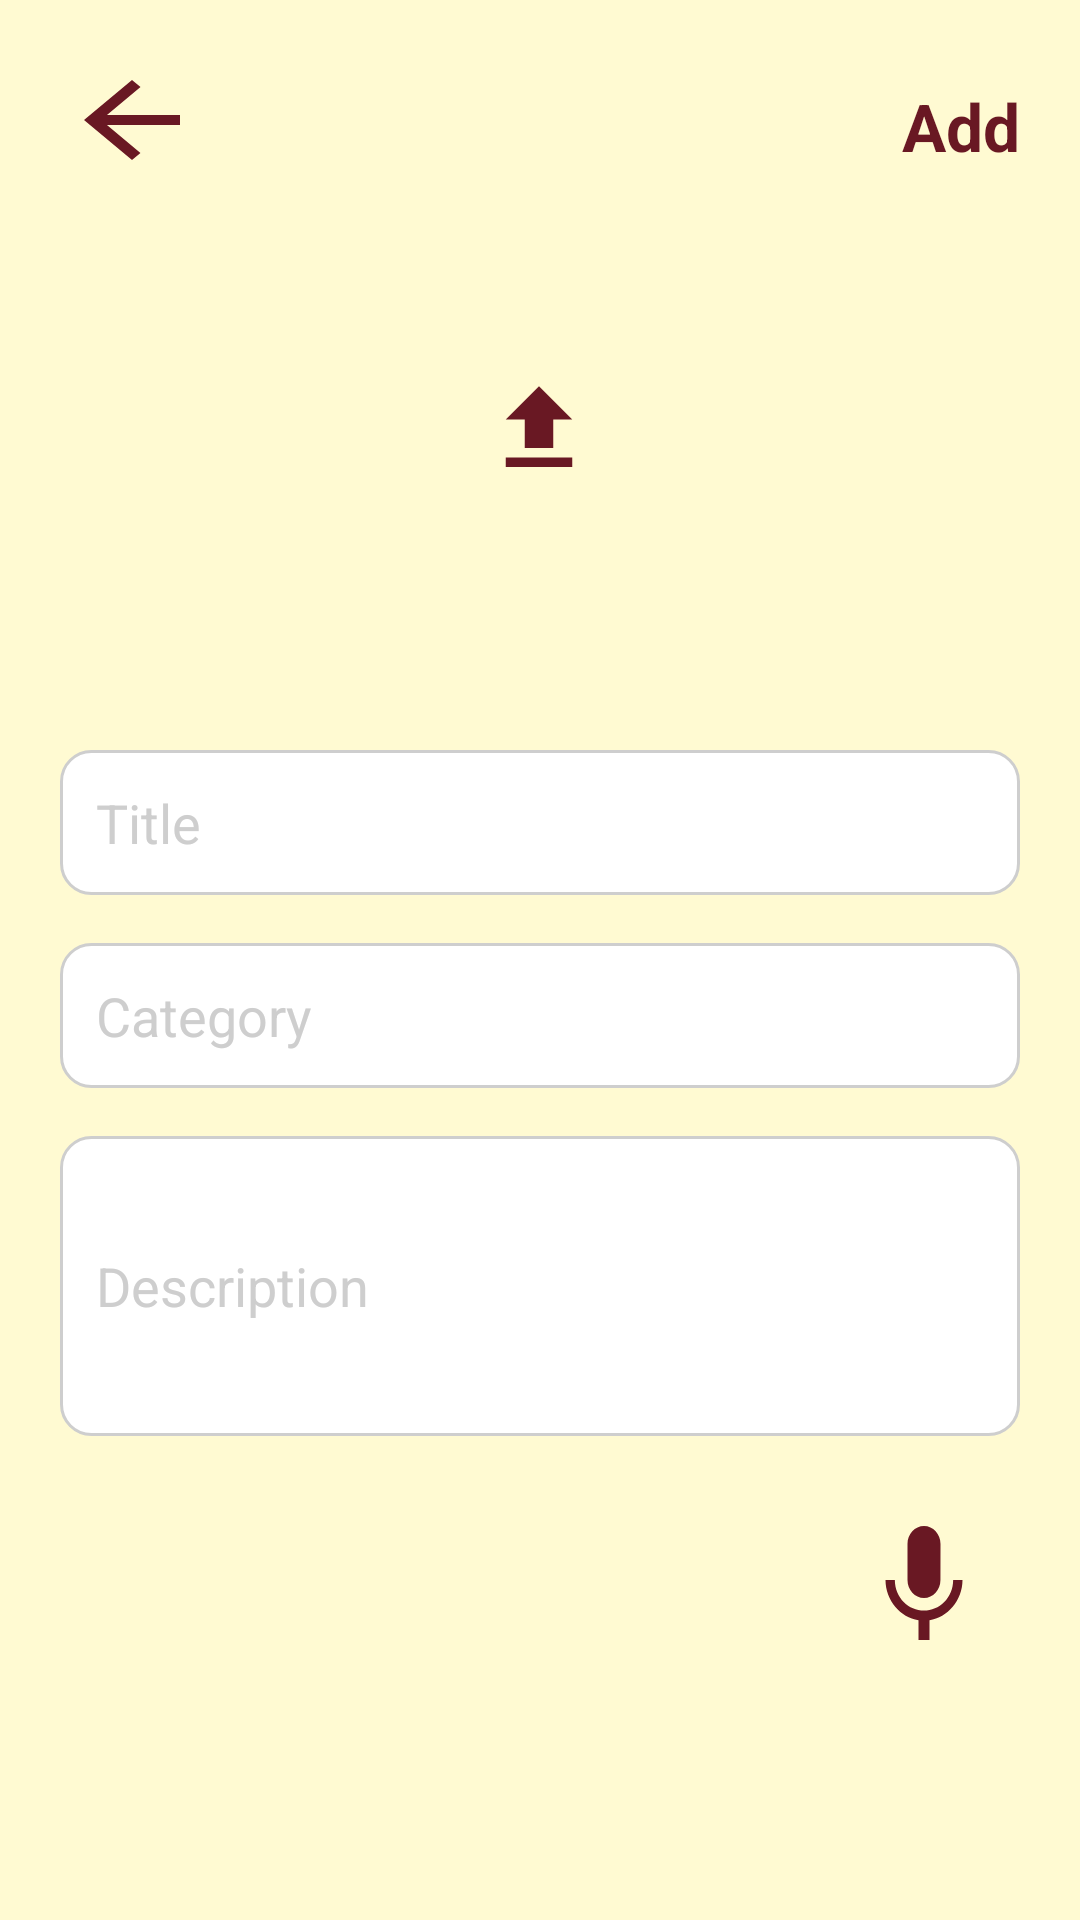

Write the Android layout XML for this screen, with the resource values it uses.
<!-- AndroidManifest.xml: application theme Theme.Note_coding_comrades_android -->
<!-- res/layout/activity_add_edit_note.xml -->
<?xml version="1.0" encoding="utf-8"?>
<androidx.constraintlayout.widget.ConstraintLayout xmlns:android="http://schemas.android.com/apk/res/android"
    xmlns:app="http://schemas.android.com/apk/res-auto"
    xmlns:tools="http://schemas.android.com/tools"
    android:layout_width="match_parent"
    android:layout_height="match_parent"
    android:background="@color/light_app_color"
    android:padding="20dp"
    tools:context=".activities.AddEditNoteActivity">

    <TextView
        android:id="@+id/button2"
        android:layout_width="wrap_content"
        android:layout_height="44dp"

        android:gravity="center"
        android:text="Add"
        android:textColor="@color/icons_color"
        android:textSize="22sp"
        android:textStyle="bold"
        app:layout_constraintEnd_toEndOf="parent"
        app:layout_constraintHorizontal_bias="1.0"
        app:layout_constraintStart_toEndOf="@+id/edit_uploadImage"
        app:layout_constraintTop_toTopOf="parent" />

    <EditText
        android:id="@+id/edit_noteTitle"
        android:layout_width="match_parent"
        android:layout_height="wrap_content"
        android:layout_marginTop="24dp"
        android:background="@drawable/white_grey_stroke_bg"
        android:hint="Title"
        android:padding="12dp"
        android:textColorHint="@color/light_grey"
        app:layout_constraintEnd_toEndOf="parent"
        app:layout_constraintStart_toStartOf="parent"
        app:layout_constraintTop_toBottomOf="@+id/edit_uploadImage" />

    <EditText
        android:id="@+id/editTextTextPersonName2"
        android:layout_width="match_parent"

        android:layout_height="wrap_content"
        android:layout_marginTop="16dp"
        android:background="@drawable/white_grey_stroke_bg"
        android:hint="Category"
        android:padding="12dp"
        android:textColorHint="@color/light_grey"
        app:layout_constraintEnd_toEndOf="parent"
        app:layout_constraintStart_toStartOf="parent"
        app:layout_constraintTop_toBottomOf="@+id/edit_noteTitle" />

    <EditText
        android:id="@+id/edit_noteDetail"
        android:layout_width="match_parent"
        android:layout_height="100dp"
        android:layout_marginTop="16dp"
        android:background="@drawable/white_grey_stroke_bg"
        android:hint="Description"
        android:padding="12dp"
        android:textColorHint="@color/light_grey"
        app:layout_constraintEnd_toEndOf="parent"
        app:layout_constraintStart_toStartOf="parent"
        app:layout_constraintTop_toBottomOf="@+id/editTextTextPersonName2" />

    <ImageView
        android:id="@+id/edit_uploadImage"
        android:layout_width="164dp"
        android:layout_height="166dp"
        android:src="@drawable/ic_upload"
        android:scaleType="center"
        app:layout_constraintEnd_toEndOf="parent"
        app:layout_constraintHorizontal_bias="0.497"
        app:layout_constraintStart_toStartOf="parent"
        app:layout_constraintTop_toBottomOf="@+id/imageButton4" />

    <ImageView
        android:id="@+id/imageButton3"
        android:layout_width="wrap_content"
        android:layout_height="wrap_content"
        android:layout_marginTop="26dp"
        android:layout_marginEnd="10dp"
        android:src="@drawable/ic_mic"
        app:layout_constraintEnd_toEndOf="parent"
        app:layout_constraintHorizontal_bias="1.0"
        app:layout_constraintStart_toStartOf="@+id/edit_noteDetail"
        app:layout_constraintTop_toBottomOf="@+id/edit_noteDetail" />

    <ImageView
        android:id="@+id/imageButton4"
        android:layout_width="wrap_content"
        android:layout_height="wrap_content"


        android:src="@drawable/ic_back_arrow"
        app:layout_constraintStart_toStartOf="parent"
        app:layout_constraintTop_toTopOf="parent" />

</androidx.constraintlayout.widget.ConstraintLayout>
<!-- resources referenced by this layout -->
<resources>
  <color name="icons_color">#691823</color>
  <color name="light_app_color">#FFFAD2</color>
  <color name="light_grey">#cecece</color>
  <!-- drawable ic_back_arrow (drawable) -->
  <vector android:autoMirrored="true" android:height="40dp"
      android:tint="@color/icons_color" android:viewportHeight="24"
      android:viewportWidth="24" android:width="48dp" xmlns:android="http://schemas.android.com/apk/res/android">
      <path android:fillColor="@android:color/white" android:pathData="M20,11H7.83l5.59,-5.59L12,4l-8,8 8,8 1.41,-1.41L7.83,13H20v-2z"/>
  </vector>
  <!-- drawable ic_mic (drawable) -->
  <vector xmlns:android="http://schemas.android.com/apk/res/android"
      android:width="44dp"
      android:height="48dp"
      android:viewportWidth="24"
      android:viewportHeight="24"
      android:tint="@color/icons_color">
    <path
        android:fillColor="@android:color/white"
        android:pathData="M12,14c1.66,0 2.99,-1.34 2.99,-3L15,5c0,-1.66 -1.34,-3 -3,-3S9,3.34 9,5v6c0,1.66 1.34,3 3,3zM17.3,11c0,3 -2.54,5.1 -5.3,5.1S6.7,14 6.7,11L5,11c0,3.41 2.72,6.23 6,6.72L11,21h2v-3.28c3.28,-0.48 6,-3.3 6,-6.72h-1.7z"/>
  </vector>
  <!-- drawable ic_upload (drawable) -->
  <vector xmlns:android="http://schemas.android.com/apk/res/android"
      android:width="38dp"
      android:height="38dp"
      android:viewportWidth="24"
      android:viewportHeight="24"
      android:tint="@color/icons_color">
    <path
        android:fillColor="@android:color/white"
        android:pathData="M9,16h6v-6h4l-7,-7 -7,7h4zM5,18h14v2L5,20z"/>
  </vector>
  <!-- drawable white_grey_stroke_bg (drawable) -->
  <shape xmlns:android="http://schemas.android.com/apk/res/android"
      >
  
      <corners android:radius="10dp" />
      <solid android:color="@color/white"
  
          />
  <stroke android:width="1dp" android:color="#cecece"></stroke>
  
  </shape>
  <style name="Theme.Note_coding_comrades_android" parent="Theme.AppCompat.Light.NoActionBar">
          
          <item name="colorPrimary">@color/dark_app_color</item>
          <item name="colorPrimaryVariant">@color/dark_app_color</item>
          <item name="colorOnPrimary">@color/white</item>
          
          <item name="colorSecondary">@color/teal_200</item>
          <item name="colorSecondaryVariant">@color/teal_700</item>
          <item name="colorOnSecondary">@color/black</item>
          
          <item name="android:statusBarColor" tools:targetApi="l">@color/dark_app_color</item>
          
      </style>
  <color name="white">#FFFFFFFF</color>
  <color name="dark_app_color">#F4E76E</color>
  <color name="teal_200">#FF03DAC5</color>
  <color name="teal_700">#FF018786</color>
  <color name="black">#FF000000</color>
</resources>
